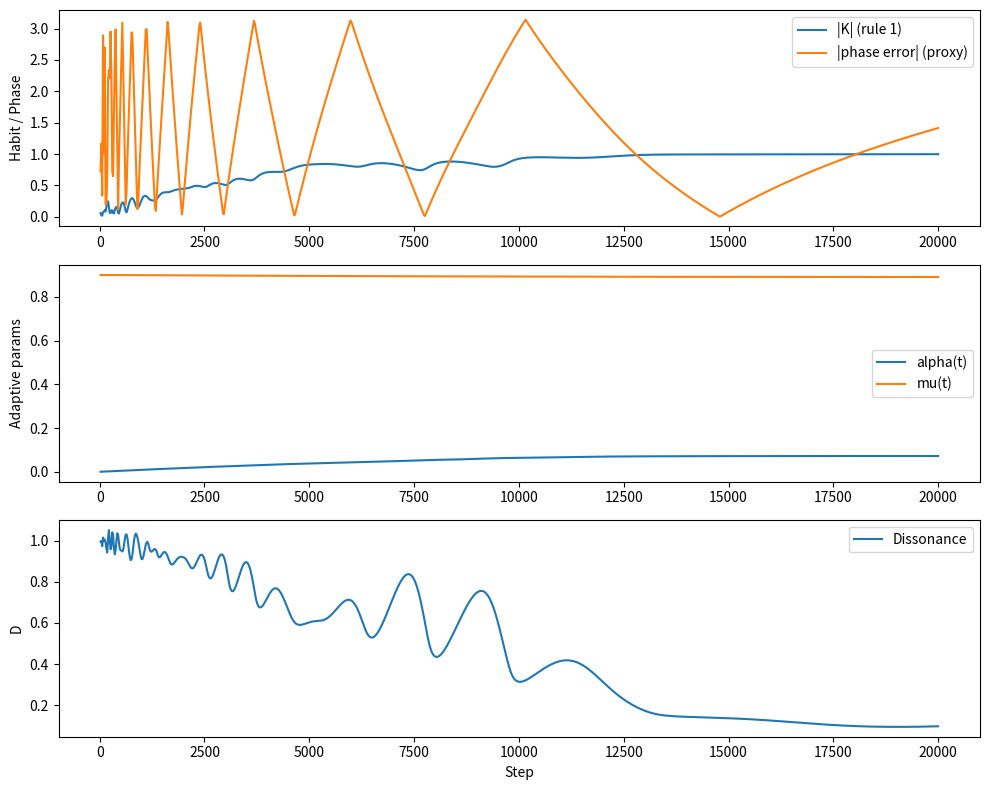

Write the Python code that produced this figure.
# hd110067_adaptive.py
# PIT HD 110067 Simulation Engine (Adaptive / Process Fractal) — Python port
#
# Mirrors hd110067_adaptive.jl + Addendum v0.1 refinements
# - Φ planets in AU / days
# - K resonant modes as complex phasors
# - Adaptive alpha(t), mu(t)
# - dt-consistent gravity + PIT torque
#
# Outputs:
#   hd110067_adaptive_trace_py.csv
#   hd110067_adaptive_trace_py.png

import numpy as np
import pandas as pd
import matplotlib.pyplot as plt

G = 2.95912208286e-4  # AU^3 / (Solar Mass * Day^2)


# -----------------------------
# Structures
# -----------------------------

class Planet:
    def __init__(self, pid, mass, pos, vel, name):
        self.id = pid
        self.mass = float(mass)
        self.pos = np.array(pos, dtype=float)  # shape (3,)
        self.vel = np.array(vel, dtype=float)  # shape (3,)
        self.name = name


class KernelField:
    def __init__(
        self,
        modes,
        mu=0.9,
        nu=0.05,
        alpha=1e-5,
        k_alpha=1e-4,
        k_mu=1e-5,
        d_target=0.10,
        alpha_bounds=(1e-6, 0.2),
        mu_bounds=(0.01, 1.0),
    ):
        self.modes = np.array(modes, dtype=np.complex128)
        self.mu = float(mu)
        self.nu = float(nu)
        self.alpha = float(alpha)
        self.k_alpha = float(k_alpha)
        self.k_mu = float(k_mu)
        self.d_target = float(d_target)
        self.alpha_bounds = alpha_bounds
        self.mu_bounds = mu_bounds


class ResonanceRule:
    def __init__(self, inner_id, outer_id, p, q):
        self.inner_id = inner_id  # 1-based
        self.outer_id = outer_id  # 1-based
        self.p = int(p)
        self.q = int(q)


# -----------------------------
# Helpers
# -----------------------------

def get_lambda(p: Planet):
    """Mean longitude approximation."""
    return np.arctan2(p.pos[1], p.pos[0])


def measure_phasors(planets, rules):
    """Interface measurement: z_i = exp(i * phi_i)."""
    z = np.empty(len(rules), dtype=np.complex128)
    for i, rule in enumerate(rules):
        li = get_lambda(planets[rule.inner_id - 1])
        lo = get_lambda(planets[rule.outer_id - 1])
        phi = rule.p * lo - rule.q * li
        z[i] = np.exp(1j * phi)
    return z


# -----------------------------
# K-field update (memory evolution)
# -----------------------------

def update_kernel(K: KernelField, z, dt):
    """
    Discrete Euler-Lagrange for K:
      K <- K + eta*(z-K)*dt
    where eta = nu*(1-saturation).
    Returns dissonance D and saturation.
    """
    saturation = np.abs(np.mean(K.modes))
    eta = K.nu * (1.0 - saturation)

    diff = z - K.modes
    D = np.mean(np.abs(diff))

    K.modes = K.modes + eta * diff * dt

    # renormalize each mode to keep |K|<=1
    mags = np.abs(K.modes)
    too_big = mags > 1.0
    if np.any(too_big):
        K.modes[too_big] /= mags[too_big]

    return D, saturation


# -----------------------------
# Adaptive drift (Addendum v0.1)
# -----------------------------

def adapt_parameters(K: KernelField, D, dt):
    """
    Adaptive alpha + mu:
      alpha_dot = k_alpha*(D - D*)
      mu_dot    = -k_mu*D
    """
    K.alpha += K.k_alpha * (D - K.d_target) * dt
    K.mu    -= K.k_mu * D * dt

    K.alpha = float(np.clip(K.alpha, *K.alpha_bounds))
    K.mu    = float(np.clip(K.mu,    *K.mu_bounds))


# -----------------------------
# Φ update: gravity + PIT torque
# -----------------------------

def apply_forces(planets, star_mass, K: KernelField, rules, dt):
    # Gravity
    for p in planets:
        r = p.pos
        d = np.linalg.norm(r)
        acc = -G * star_mass * r / (d**3)
        p.vel += acc * dt

    # PIT torque
    if K.alpha > 1e-9:
        z = measure_phasors(planets, rules)
        zhat = np.array([0.0, 0.0, 1.0])  # axis for tangential direction

        for i, rule in enumerate(rules):
            k = K.modes[i]
            zi = z[i]

            phase_error = np.angle(k) - np.angle(zi)
            torque = K.alpha * np.abs(k) * np.sin(phase_error)

            pin = planets[rule.inner_id - 1]
            pout = planets[rule.outer_id - 1]

            tin3 = np.cross(zhat, pin.pos)
            tout3 = np.cross(zhat, pout.pos)

            tin = tin3 / (np.linalg.norm(tin3) + 1e-12)
            tout = tout3 / (np.linalg.norm(tout3) + 1e-12)

            pin.vel  += (torque / pin.mass)  * tin  * dt
            pout.vel -= (torque / pout.mass) * tout * dt


def step_positions(planets, dt):
    for p in planets:
        p.pos += p.vel * dt


# -----------------------------
# Main simulation
# -----------------------------

def run_sim(seed=123, dt=0.1, steps=20000, log_every=20):
    star_mass = 0.81
    m_scale = 3.003e-6

    radii = [0.0793, 0.1039, 0.1364, 0.1790, 0.2166, 0.2621]
    planets = [
        Planet(i+1, 5.69*m_scale, [radii[i], 0, 0], [0,0,0], chr(ord("b")+i))
        for i in range(6)
    ]

    rng = np.random.default_rng(seed)
    for p in planets:
        r = np.linalg.norm(p.pos)
        theta = rng.random() * 2*np.pi
        v = np.sqrt(G * star_mass / r)
        p.pos = np.array([r*np.cos(theta), r*np.sin(theta), 0.0])
        p.vel = np.array([-v*np.sin(theta), v*np.cos(theta), 0.0])

    rules = [
        ResonanceRule(1,2,3,2),
        ResonanceRule(2,3,3,2),
        ResonanceRule(3,4,3,2),
        ResonanceRule(4,5,4,3),
        ResonanceRule(5,6,4,3),
    ]

    init_modes = 0.01 * np.exp(1j*2*np.pi*rng.random(len(rules)))
    K = KernelField(
        init_modes,
        mu=0.90, nu=0.05, alpha=1e-5,
        k_alpha=1e-4, k_mu=1e-5,
        d_target=0.10
    )

    trace = {
        "Step": [], "Phi_Angle": [], "K_Strength": [],
        "Alpha": [], "Mu": [], "Dissonance": [], "Saturation": []
    }

    for t in range(1, steps+1):
        z = measure_phasors(planets, rules)
        D, sat = update_kernel(K, z, dt)
        adapt_parameters(K, D, dt)

        apply_forces(planets, star_mass, K, rules, dt)
        step_positions(planets, dt)

        if t % log_every == 0:
            trace["Step"].append(t)
            trace["Phi_Angle"].append(np.angle(z[0]))
            trace["K_Strength"].append(np.abs(K.modes[0]))
            trace["Alpha"].append(K.alpha)
            trace["Mu"].append(K.mu)
            trace["Dissonance"].append(D)
            trace["Saturation"].append(sat)

    return pd.DataFrame(trace)


def main():
    df = run_sim()

    csv_path = "hd110067_adaptive_trace_py.csv"
    df.to_csv(csv_path, index=False)

    # Plot like GeminiOut: habit + phase, adaptive params, dissonance
    plt.figure(figsize=(10,8))

    ax1 = plt.subplot(3,1,1)
    ax1.plot(df.Step, df.K_Strength, label="|K| (rule 1)")
    ax1.plot(df.Step, np.abs(df.Phi_Angle), label="|phase error| (proxy)")
    ax1.set_ylabel("Habit / Phase")
    ax1.legend()

    ax2 = plt.subplot(3,1,2)
    ax2.plot(df.Step, df.Alpha, label="alpha(t)")
    ax2.plot(df.Step, df.Mu, label="mu(t)")
    ax2.set_ylabel("Adaptive params")
    ax2.legend()

    ax3 = plt.subplot(3,1,3)
    ax3.plot(df.Step, df.Dissonance, label="Dissonance")
    ax3.set_ylabel("D")
    ax3.set_xlabel("Step")
    ax3.legend()

    plt.tight_layout()
    png_path = "hd110067_adaptive_trace_py.png"
    plt.savefig(png_path, dpi=160)

    print(f"Wrote {csv_path} and {png_path}")


if __name__ == "__main__":
    main()

